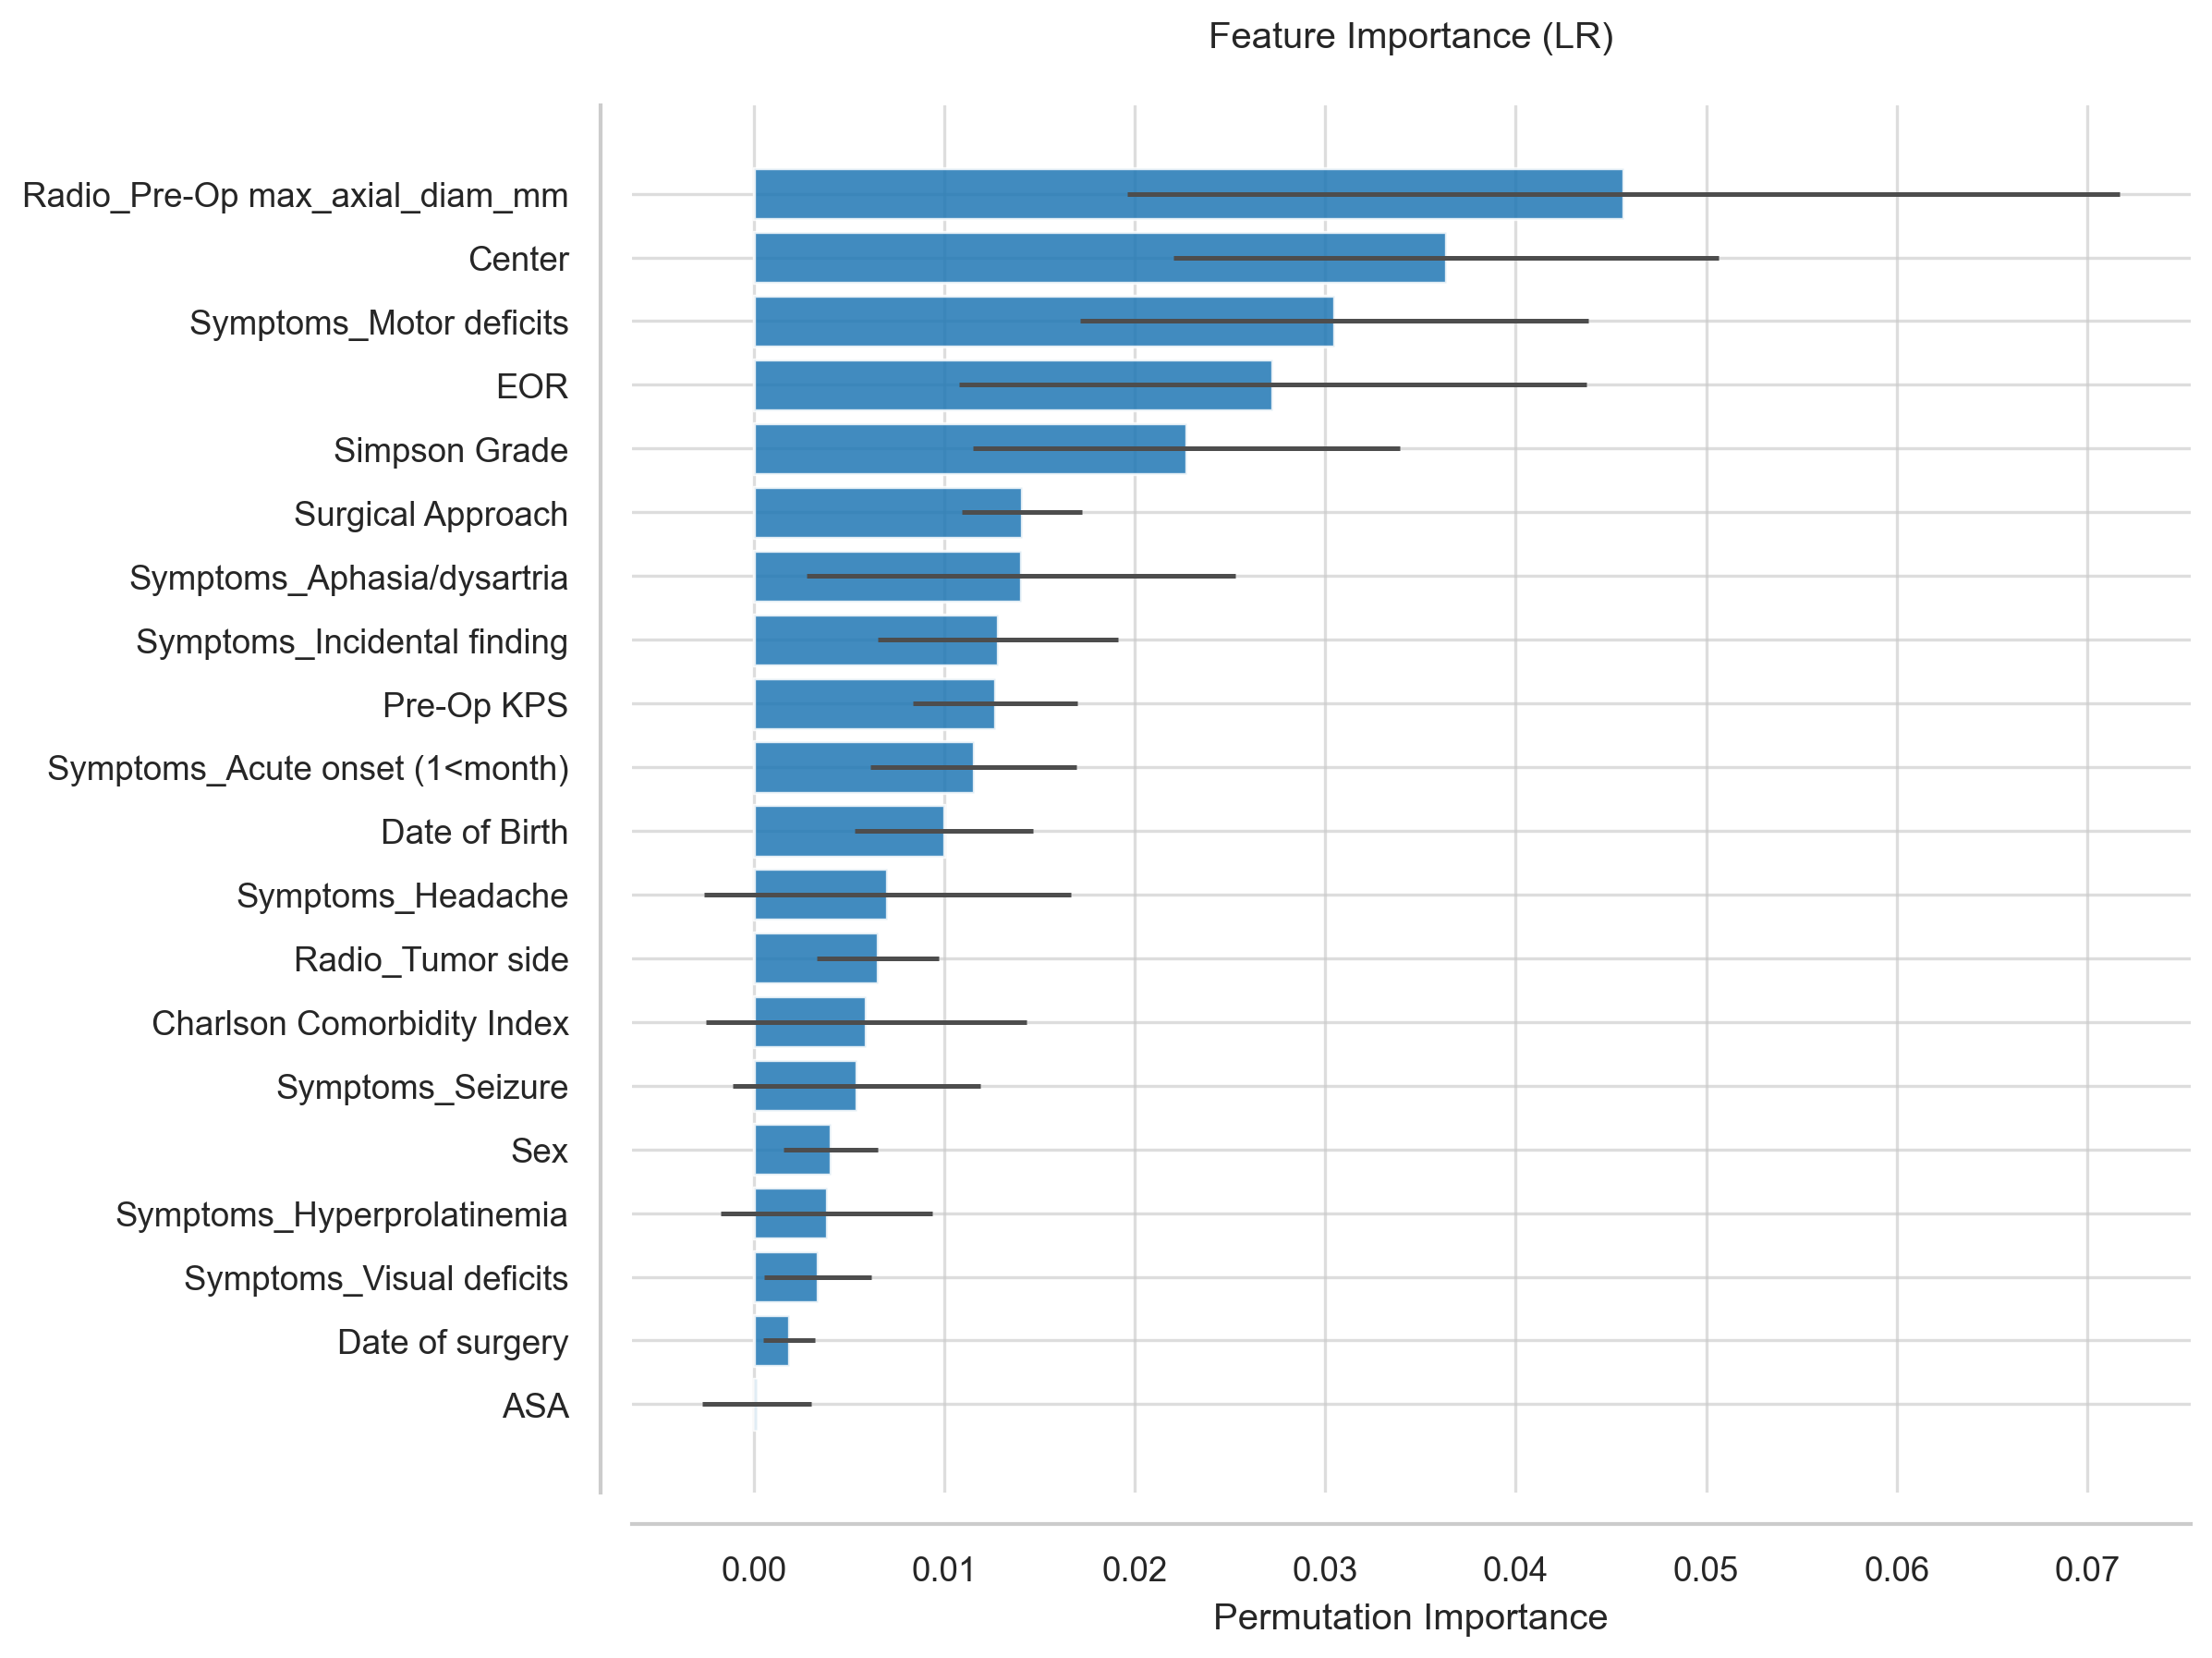

Source data for this figure (header and first rows):
Feature, Importance, Std
Radio_Pre-Op max_axial_diam_mm, 0.04567, 0.02605
Center, 0.03634, 0.01431
Symptoms_Motor deficits, 0.03047, 0.01333
EOR, 0.02722, 0.01647
Simpson Grade, 0.02269, 0.01123
Surgical Approach, 0.01407, 0.003173
Symptoms_Aphasia/dysartria, 0.014, 0.01126
Symptoms_Incidental finding, 0.0128, 0.006313
Pre-Op KPS, 0.01265, 0.004332
Symptoms_Acute onset (1<month), 0.01152, 0.005415
Date of Birth, 0.009968, 0.004697
Symptoms_Headache, 0.006999, 0.009643
Radio_Tumor side, 0.006504, 0.003213
Charlson Comorbidity Index, 0.005868, 0.008417
Symptoms_Seizure, 0.005373, 0.006519
Sex, 0.00403, 0.002485
Symptoms_Hyperprolatinemia, 0.003818, 0.005559
Symptoms_Visual deficits, 0.003323, 0.002815
Date of surgery, 0.001838, 0.001367
ASA, 0.0001414, 0.002851
Symptoms_Cognitive/psychiatrist disorder, 7.069635913743433e-05, 0.001149
Clinical_Status_30d, 0.0, 0.0
KPS_Discharge Improved, 0.0, 0.0
complications_30d, 0.0, 0.0
PS_Discharge, 0.0, 0.0
KPS_discharge, 0.0, 0.0
LOS > 7 days, 0.0, 0.0
LOS > 4 days, 0.0, 0.0
LOS (days), 0.0, 0.0
Motor Deficits, 0.0, 0.0
Cognitive Decline, 0.0, 0.0
KPS_Discharge Worsened, 0.0, 0.0
X, 0.0, 0.0
Notes, 0.0, 0.0
Clinical_Status_12m, 0.0, 0.0
Clinical_Status_6m, 0.0, 0.0
WHO grade, 0.0, 0.0
Complications (Y/N), 0.0, 0.0
Complication (number), 0.0, 0.0
Systemic infection, 0.0, 0.0
Wound infection, 0.0, 0.0
Seizure, 0.0, 0.0
Hydrocephalus, 0.0, 0.0
DVT, 0.0, 0.0
Haematoma, 0.0, 0.0
Acute respiratory insufficiency, 0.0, 0.0
Heart failure, 0.0, 0.0
New Stroke, 0.0, 0.0
CSF leak, 0.0, 0.0
Complication treatment, 0.0, 0.0
ICU (for complication), 0.0, 0.0
Single/multiple Organ failure, 0.0, 0.0
Ibañez complication class, 0.0, 0.0
Severe complication, 0.0, 0.0
New neurological deficits, 0.0, 0.0
Visual deficit, 0.0, 0.0
Psychiatric syndrome, 0.0, 0.0
CNs V/VII/VIII involvment, 0.0, 0.0
Complete asportation, 0.0, 0.0
CNs III/IV/VI involvment, 0.0, 0.0
... 40 more rows
